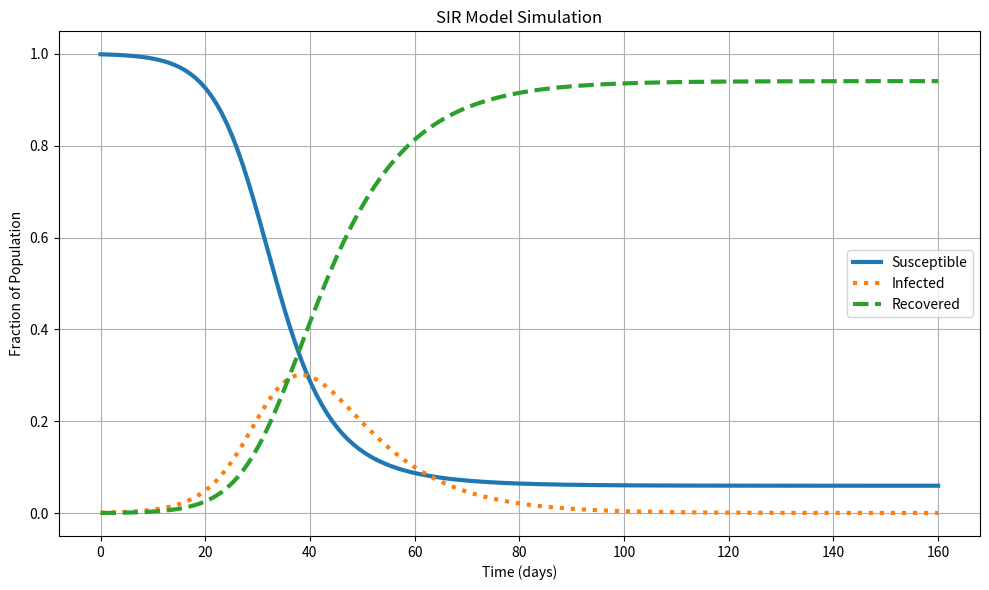

Generate this figure with matplotlib:
# code copied from copilot AI

import numpy as np
import matplotlib.pyplot as plt
from scipy.integrate import odeint

# SIR model differential equations
def sir_model(y, t, beta, gamma):
    S, I, R = y
    dS_dt = -beta * S * I
    dI_dt = beta * S * I - gamma * I
    dR_dt = gamma * I
    return [dS_dt, dI_dt, dR_dt]

# Initial conditions
N = 1000       # Total population
I0 = 1         # Initial number of infected individuals
R0 = 0         # Initial number of recovered individuals
S0 = N - I0 - R0  # Initial number of susceptible individuals

# Contact rate and mean recovery rate
beta = 0.3     # Infection rate
gamma = 0.1    # Recovery rate

# Time grid (in days)
t = np.linspace(0, 160, 160)

# Initial state vector
y0 = [S0/N, I0/N, R0/N]  # Normalize to fractions

# Integrate the SIR equations over the time grid
solution = odeint(sir_model, y0, t, args=(beta, gamma))
S, I, R = solution.T

# Plot the results
plt.figure(figsize=(10,6))
plt.plot(t, S, label='Susceptible', linestyle = '-', linewidth = 3)
plt.plot(t, I, label='Infected', linestyle = ':', linewidth = 3)
plt.plot(t, R, label='Recovered', linestyle = '--', linewidth = 3)
plt.xlabel('Time (days)')
plt.ylabel('Fraction of Population')
plt.title('SIR Model Simulation')
plt.legend()
plt.grid(True)
plt.tight_layout()

plt.savefig('SIR_example.jpg')
plt.show()